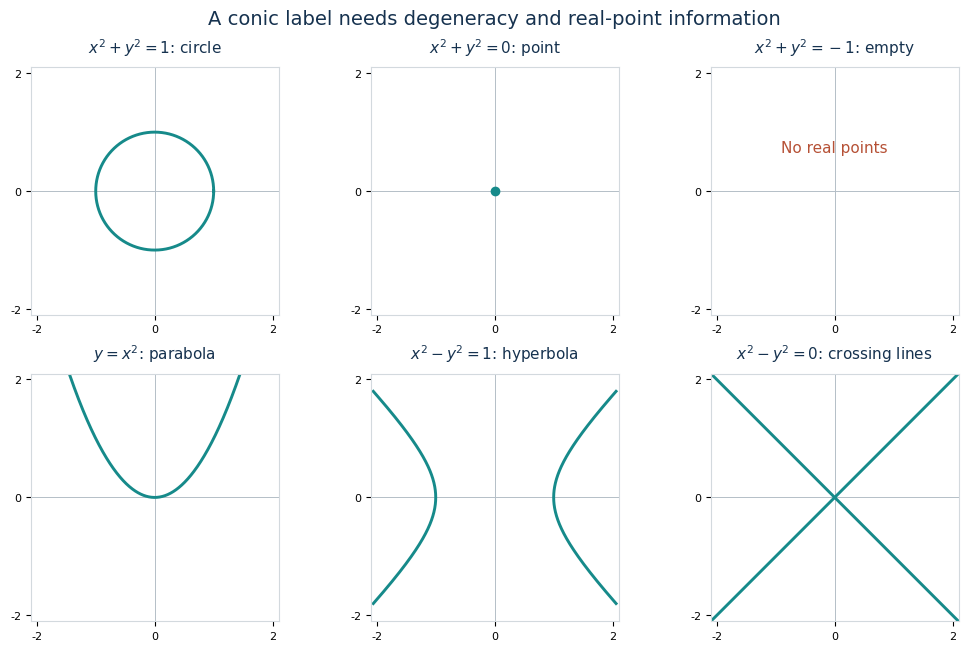

Source code (Python): (Note: this script raises an exception after producing the figure.)
"""Produce exact-formula illustrative plots; figures are not proof evidence."""
from pathlib import Path
import matplotlib
matplotlib.use('Agg')
import matplotlib.pyplot as plt
import numpy as np

plt.rcParams.update({'font.family': 'DejaVu Sans', 'font.size': 10, 'axes.titlesize': 11})
fig, axes = plt.subplots(2, 3, figsize=(10.2, 6.4), constrained_layout=True)
navy, teal, rust = '#16324F', '#168A8A', '#B65136'
theta = np.linspace(0, 2*np.pi, 700)
titles = [r'$x^2+y^2=1$: circle', r'$x^2+y^2=0$: point', r'$x^2+y^2=-1$: empty', r'$y=x^2$: parabola', r'$x^2-y^2=1$: hyperbola', r'$x^2-y^2=0$: crossing lines']
for ax, title in zip(axes.flat, titles):
    ax.set_title(title, color=navy, pad=10)
    ax.set_xlim(-2.1,2.1); ax.set_ylim(-2.1,2.1); ax.set_aspect('equal')
    ax.axhline(0, color='#B4BEC7', lw=.7); ax.axvline(0, color='#B4BEC7', lw=.7)
    ax.set_xticks([-2,0,2]); ax.set_yticks([-2,0,2]); ax.tick_params(labelsize=8)
    for sp in ax.spines.values(): sp.set_color('#D3D9DE')
axes[0,0].plot(np.cos(theta),np.sin(theta),color=teal,lw=2.1)
axes[0,1].plot([0],[0],'o',color=teal,markersize=6)
axes[0,2].text(0,.65,'No real points',ha='center',color=rust,fontsize=11)
t=np.linspace(-1.44,1.44,500)
axes[1,0].plot(t,t*t,color=teal,lw=2.1)
t=np.linspace(-1.35,1.35,500)
for sign in [-1,1]: axes[1,1].plot(sign*np.cosh(t),np.sinh(t),color=teal,lw=2.1)
for sign in [-1,1]: axes[1,2].plot([-2.1,2.1],[-2.1*sign,2.1*sign],color=teal,lw=2.1)
fig.suptitle('A conic label needs degeneracy and real-point information',fontsize=14,color=navy)
folder=Path(__file__).resolve().parents[1]/'figures'; folder.mkdir(exist_ok=True)
fig.savefig(folder/'conic_loci.pdf')
fig.savefig(folder/'conic_loci.png',dpi=160)
plt.close(fig)
print('Created figures/conic_loci.pdf and .png')
